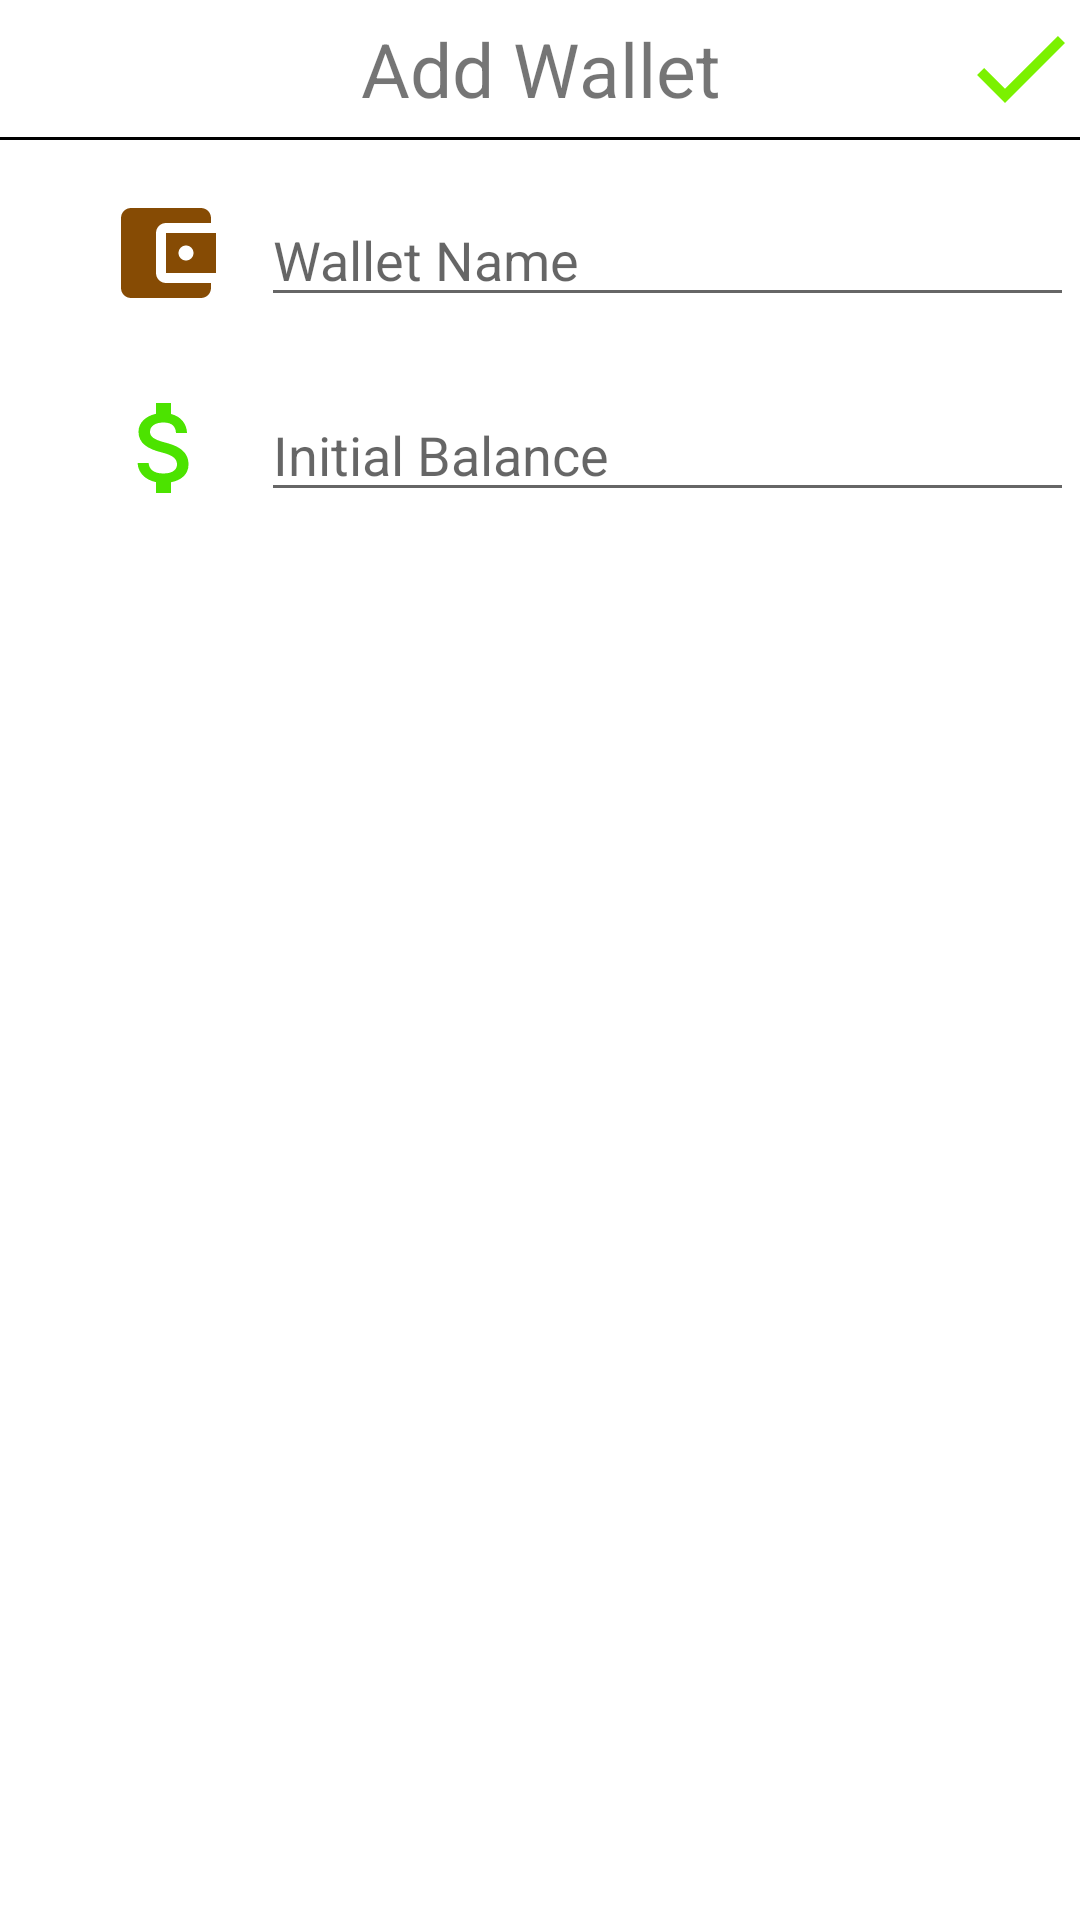

Produce the Android XML layout that renders to this screen, including the resource entries it uses.
<!-- AndroidManifest.xml: activity theme Theme.BudgetKu.NoActionBar -->
<!-- res/layout/activity_add_wallet.xml -->
<?xml version="1.0" encoding="utf-8"?>
<LinearLayout
    xmlns:android="http://schemas.android.com/apk/res/android"
    xmlns:app="http://schemas.android.com/apk/res-auto"
    xmlns:tools="http://schemas.android.com/tools"
    android:layout_width="match_parent"
    android:layout_height="match_parent"
    tools:context=".activities.AddWalletActivity"
    android:orientation="vertical">
    <RelativeLayout
        android:layout_width="match_parent"
        android:layout_height="wrap_content">
        <TextView
            android:layout_width="match_parent"
            android:layout_height="wrap_content"
            android:text="Add Wallet"
            android:textSize="25dp"
            android:layout_marginBottom="1mm"
            android:layout_marginTop="1mm"
            android:textAlignment="center"/>
        <ImageButton
            android:id="@+id/saveButton"
            android:layout_width="40dp"
            android:layout_height="40dp"
            android:src="@drawable/ic_baseline_check_40"
            android:background="@color/white"
            android:layout_centerVertical="true"
            android:layout_alignParentEnd="true"/>

        <ImageButton
            android:id="@+id/backButton"
            android:layout_width="40dp"
            android:layout_height="40dp"
            android:src="@drawable/ic_baseline_arrow_back_40"
            android:background="@color/white"
            android:layout_centerVertical="true"
            android:layout_alignParentStart="true"/>
    </RelativeLayout>
    <View
        android:layout_width="match_parent"
        android:layout_height="1dp"
        android:background="@color/black"/>

    <LinearLayout
        android:layout_width="match_parent"
        android:layout_height="wrap_content"
        android:padding="1mm"
        android:layout_marginTop="2mm">
        <ImageView
            android:layout_width="40dp"
            android:layout_height="40dp"
            android:src="@drawable/ic_baseline_wallet_24"
            android:layout_marginEnd="2mm"
            android:layout_marginStart="5mm"
            />
        <EditText
            android:id="@+id/wallet_name"
            android:layout_width="300dp"
            android:layout_height="wrap_content"
            android:hint="Wallet Name"
            android:inputType="text"/>
    </LinearLayout>

    <LinearLayout
        android:layout_width="match_parent"
        android:layout_height="wrap_content"
        android:padding="1mm"
        android:layout_marginTop="2mm">
        <ImageView
            android:layout_width="40dp"
            android:layout_height="40dp"
            android:src="@drawable/ic_baseline_attach_money_24"
            android:layout_marginEnd="2mm"
            android:layout_marginStart="5mm"
            />
        <EditText
            android:id="@+id/initial_balance"
            android:layout_width="300dp"
            android:layout_height="wrap_content"
            android:hint="Initial Balance"
            android:inputType="number"
            android:maxLines="1"
            android:ellipsize="end"/>
    </LinearLayout>


</LinearLayout>
<!-- resources referenced by this layout -->
<resources>
  <color name="black">#FF000000</color>
  <color name="white">#FFFFFFFF</color>
  <!-- drawable ic_baseline_attach_money_24 (drawable) -->
  <vector android:height="40dp" android:tint="#4CE300"
      android:viewportHeight="24" android:viewportWidth="24"
      android:width="40dp" xmlns:android="http://schemas.android.com/apk/res/android">
      <path android:fillColor="@android:color/white" android:pathData="M11.8,10.9c-2.27,-0.59 -3,-1.2 -3,-2.15 0,-1.09 1.01,-1.85 2.7,-1.85 1.78,0 2.44,0.85 2.5,2.1h2.21c-0.07,-1.72 -1.12,-3.3 -3.21,-3.81V3h-3v2.16c-1.94,0.42 -3.5,1.68 -3.5,3.61 0,2.31 1.91,3.46 4.7,4.13 2.5,0.6 3,1.48 3,2.41 0,0.69 -0.49,1.79 -2.7,1.79 -2.06,0 -2.87,-0.92 -2.98,-2.1h-2.2c0.12,2.19 1.76,3.42 3.68,3.83V21h3v-2.15c1.95,-0.37 3.5,-1.5 3.5,-3.55 0,-2.84 -2.43,-3.81 -4.7,-4.4z"/>
  </vector>
  <!-- drawable ic_baseline_check_40 (drawable) -->
  <vector android:height="40dp" android:tint="#7BF100"
      android:viewportHeight="24" android:viewportWidth="24"
      android:width="40dp" xmlns:android="http://schemas.android.com/apk/res/android">
      <path android:fillColor="@android:color/white" android:pathData="M9,16.17L4.83,12l-1.42,1.41L9,19 21,7l-1.41,-1.41z"/>
  </vector>
  <!-- drawable ic_baseline_wallet_24 (drawable) -->
  <vector android:height="24dp" android:tint="#864B04"
      android:viewportHeight="24" android:viewportWidth="24"
      android:width="24dp" xmlns:android="http://schemas.android.com/apk/res/android">
      <path android:fillColor="@android:color/white" android:pathData="M21,18v1c0,1.1 -0.9,2 -2,2L5,21c-1.11,0 -2,-0.9 -2,-2L3,5c0,-1.1 0.89,-2 2,-2h14c1.1,0 2,0.9 2,2v1h-9c-1.11,0 -2,0.9 -2,2v8c0,1.1 0.89,2 2,2h9zM12,16h10L22,8L12,8v8zM16,13.5c-0.83,0 -1.5,-0.67 -1.5,-1.5s0.67,-1.5 1.5,-1.5 1.5,0.67 1.5,1.5 -0.67,1.5 -1.5,1.5z"/>
  </vector>
  <style name="Theme.BudgetKu.NoActionBar">
          <item name="windowActionBar">false</item>
          <item name="windowNoTitle">true</item>
      </style>
</resources>
